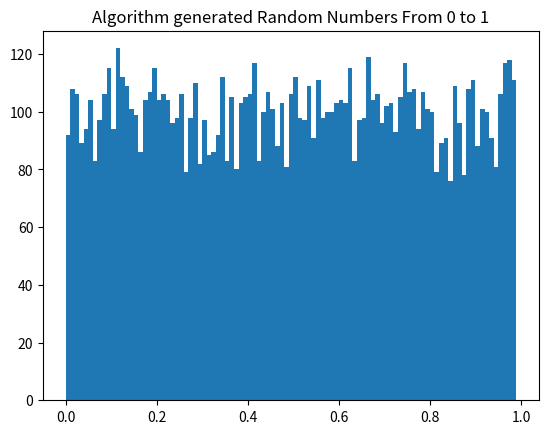

Recreate this plot in Python.
import numpy as np
import matplotlib.pyplot as plt
import random

#using algorithm
def generateRandomNum() :
	
	randNums = []

	l0 = 52598126; #arbitrary number between 1 and 2^31 - 1

	randNums.append(l0);

	#generates random numbers based on algorithm
	for x in range(1, 10000) :
		newRandNum = (7**5 * randNums[x-1]) % (2**31 - 1)
		randNums.append(newRandNum) 

	#normalizes them from 0 to 1
	for x in range(1, 10000) :
		randNums[x] = 1.0 * randNums[x] / (pow(2, 31) - 1)
	
	#plots histogram
	plt.hist(randNums, bins=np.arange(0, 1, 0.01))  
	plt.title("Algorithm generated Random Numbers From 0 to 1")
	plt.show()

#using built in function
def automaticRandomNum() :

	randNums = []

	for x in range(0, 10000) :
		r = random.uniform(0, 1)
		randNums.append(r)

	#plots histogram
	plt.hist(randNums, bins=np.arange(0, 1, 0.01))  
	plt.title("Built in Function Random Numbers From 0 to 1")
	plt.show()

if __name__ == "__main__": 
	generateRandomNum()
	#automaticRandomNum()
